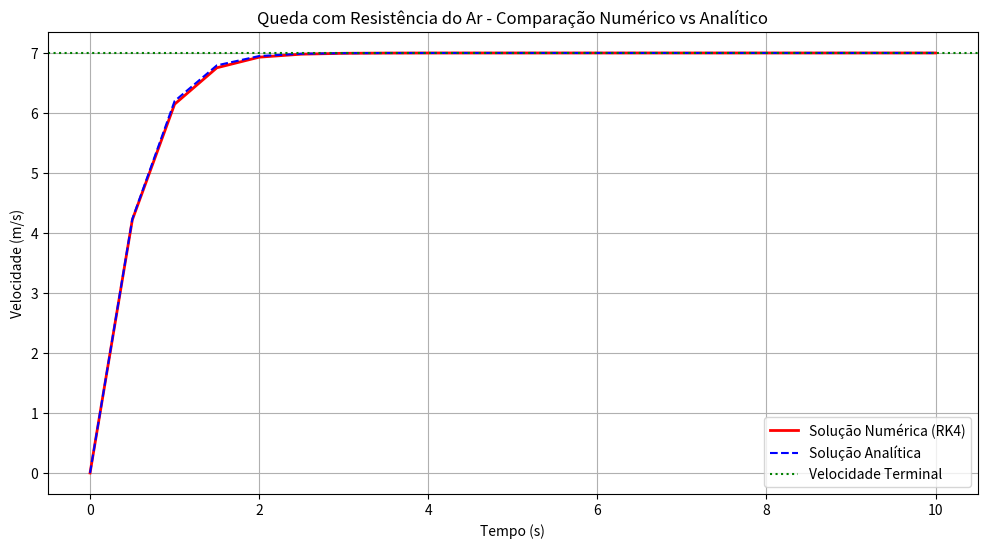

This figure's Python source:
import numpy as np
import matplotlib.pyplot as plt

# Função que define a equação diferencial: dv/dt = g - (c/m)v²
def f(v, t):
    return 9.81 - (15/75) * v**2

# Solução analítica
def solucao_analitica(t):
    g = 9.81
    c = 15
    m = 75
    return np.sqrt(m*g/c) * np.tanh(np.sqrt(g*c/m) * t)

# Parâmetros da simulação
a = 0                # Tempo inicial (s)
b = 10               # Tempo final (s)
h = 0.5              # Tamanho do passo (s)
v0 = 0               # Condição inicial: velocidade no tempo t=0 (m/s)

# Cálculo do número de passos
Num = int((b - a) / h)

# Inicialização dos vetores
t_pontos = np.arange(a, b + h, h)  # Gera os valores de tempo (incluindo t=10)
v_pontos = []                      # Lista para valores numéricos
v_analitica = []                   # Lista para valores analíticos

# Método de Runge-Kutta de 4ª ordem
v = v0
for t in t_pontos:
    v_pontos.append(v)
    v_analitica.append(solucao_analitica(t))
    
    # Cálculo dos coeficientes RK4
    k1 = h * f(v, t)
    k2 = h * f(v + 0.5 * k1, t + 0.5 * h)
    k3 = h * f(v + 0.5 * k2, t + 0.5 * h)
    k4 = h * f(v + k3, t + h)
    
    v += (k1 + 2*k2 + 2*k3 + k4) / 6
    print(f"t = {t:.2f} s | v_num = {v_pontos[-1]:.6f} m/s | v_ana = {v_analitica[-1]:.6f} m/s")

# Cálculo da velocidade terminal
v_terminal = np.sqrt(9.81 * 75 / 15)

# Cálculo do erro absoluto em t = 10s
erro_absoluto = abs(v_pontos[-1] - v_analitica[-1])
print(f"\nVelocidade terminal teórica: {v_terminal:.6f} m/s")
print(f"Erro absoluto em t=10s: {erro_absoluto:.6f} m/s")

# Plotagem
plt.figure(figsize=(12, 6))
plt.plot(t_pontos, v_pontos, 'r-', linewidth=2, label='Solução Numérica (RK4)')
plt.plot(t_pontos, v_analitica, 'b--', linewidth=1.5, label='Solução Analítica')
plt.axhline(y=v_terminal, color='g', linestyle=':', label='Velocidade Terminal')

plt.title('Queda com Resistência do Ar - Comparação Numérico vs Analítico')
plt.xlabel('Tempo (s)')
plt.ylabel('Velocidade (m/s)')
plt.grid(True)
plt.legend()
plt.show()
